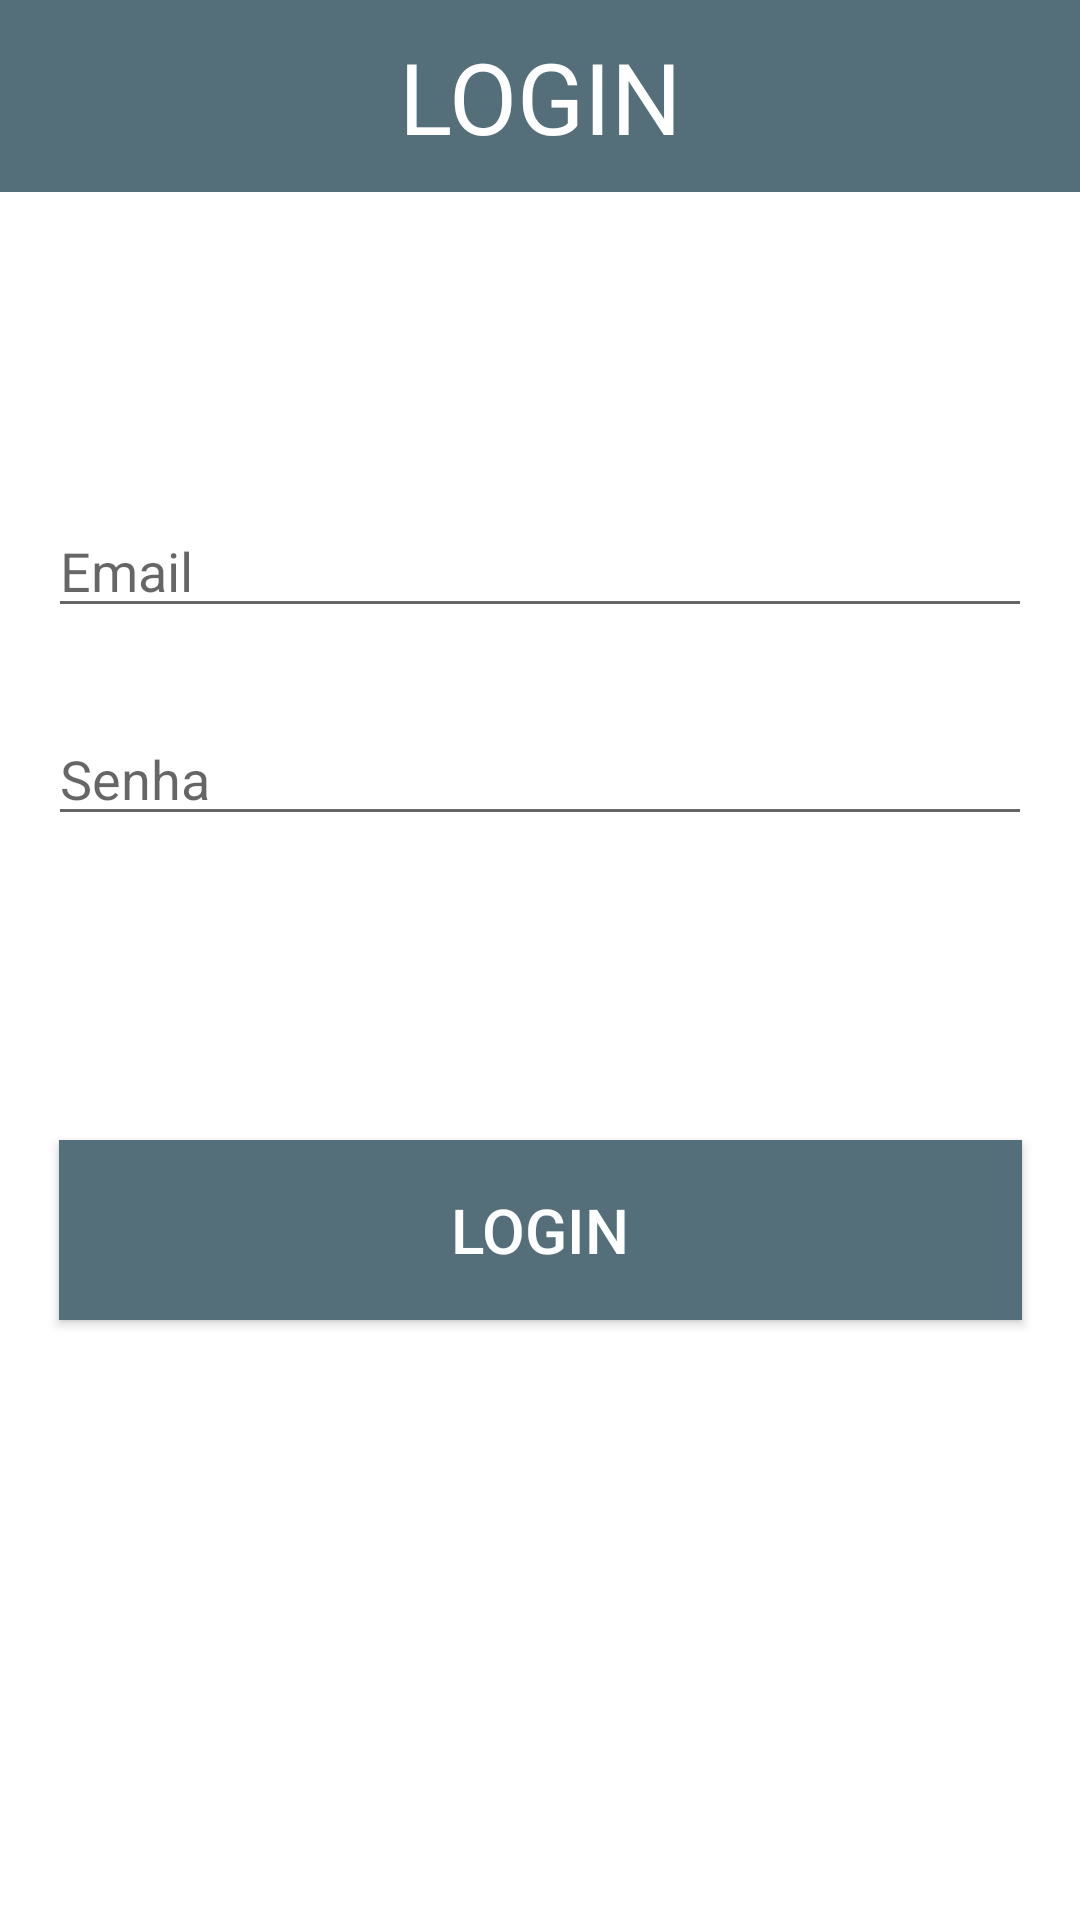

The Android layout XML behind this screen, and the referenced resources:
<!-- AndroidManifest.xml: application theme Theme.LocSaver -->
<!-- res/layout/activity_login.xml -->
<?xml version="1.0" encoding="utf-8"?>
<androidx.constraintlayout.widget.ConstraintLayout
    xmlns:android="http://schemas.android.com/apk/res/android"
    xmlns:app="http://schemas.android.com/apk/res-auto"
    xmlns:tools="http://schemas.android.com/tools"
    android:layout_width="match_parent"
    android:layout_height="match_parent"
    tools:context=".activity.LoginActivity">

    <TextView
        android:id="@+id/textViewTitle"
        android:layout_width="match_parent"
        android:layout_height="wrap_content"
        android:background="@color/colorAccent"
        android:gravity="center"
        android:paddingVertical="10dp"
        android:text="LOGIN"
        android:textColor="#FFF"
        android:textSize="16pt"
        app:layout_constraintLeft_toLeftOf="parent"
        app:layout_constraintRight_toLeftOf="parent"
        app:layout_constraintTop_toTopOf="parent"
        tools:ignore="HardcodedText" />

    <EditText
        android:id="@+id/editTextEmail"
        android:layout_width="match_parent"
        android:layout_height="wrap_content"
        android:layout_marginHorizontal="16dp"
        android:layout_marginTop="104dp"
        android:hint="Email"
        app:layout_constraintLeft_toLeftOf="parent"
        app:layout_constraintRight_toRightOf="parent"
        app:layout_constraintTop_toBottomOf="@+id/textViewTitle"
        tools:ignore="HardcodedText" />

    <EditText
        android:id="@+id/editTextPassword"
        android:layout_width="match_parent"
        android:layout_height="wrap_content"
        android:layout_marginHorizontal="16dp"
        android:layout_marginTop="28dp"
        android:hint="Senha"
        android:inputType="textPassword"
        app:layout_constraintLeft_toLeftOf="parent"
        app:layout_constraintRight_toRightOf="parent"
        app:layout_constraintTop_toBottomOf="@+id/editTextEmail"
        tools:ignore="HardcodedText" />

    <Button
        android:id="@+id/buttonLogin"
        android:layout_width="321dp"
        android:layout_height="60dp"
        android:background="@color/colorAccent"

        android:text="Login"
        android:textColor="#FFF"
        android:textSize="10pt"
        android:layout_marginTop="32dp"
        android:layout_marginBottom="200dp"
        android:onClick="validarLoginUsuario"
        app:layout_constraintBottom_toBottomOf="parent"
        app:layout_constraintEnd_toEndOf="parent"
        app:layout_constraintStart_toStartOf="parent"
        tools:ignore="HardcodedText" />


</androidx.constraintlayout.widget.ConstraintLayout>
<!-- resources referenced by this layout -->
<resources>
  <color name="colorAccent">#546e7a</color>
  <style name="Theme.LocSaver" parent="Theme.MaterialComponents.DayNight.NoActionBar">
          
          <item name="colorPrimary">@color/purple_500</item>
          <item name="colorPrimaryVariant">@color/purple_700</item>
          <item name="colorOnPrimary">@color/white</item>
          
          <item name="colorSecondary">@color/teal_200</item>
          <item name="colorSecondaryVariant">@color/teal_700</item>
          <item name="colorOnSecondary">@color/black</item>
          
          <item name="android:statusBarColor" tools:targetApi="l">?attr/colorPrimaryVariant</item>
          
      </style>
  <color name="purple_500">#FF6200EE</color>
  <color name="purple_700">#FF3700B3</color>
  <color name="white">#FFFFFFFF</color>
  <color name="teal_200">#FF03DAC5</color>
  <color name="teal_700">#FF018786</color>
  <color name="black">#FF000000</color>
</resources>
